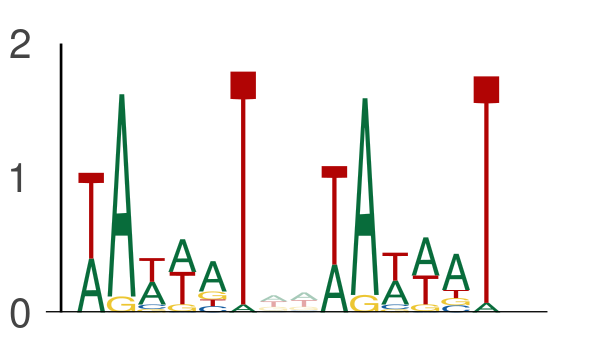

Data behind this chart, as committed beside it:
seq_index, start_position, end_position, is_reversed_complement
4985, 15, 21, 0
4985, 23, 29, 0
1955, 98, 104, 0
1955, 106, 112, 0
1955, 12, 18, 0
1955, 20, 26, 0
1955, 9, 15, 0
1955, 17, 23, 0
2840, 49, 55, 0
2840, 57, 63, 0
2875, 68, 74, 0
2875, 76, 82, 0
2875, 117, 123, 0
2875, 125, 131, 0
3292, 11, 17, 0
3292, 19, 25, 0
3292, 87, 93, 0
3292, 95, 101, 0
3323, 20, 26, 0
3323, 28, 34, 0
5434, 54, 60, 0
5434, 62, 68, 0
3297, 18, 24, 0
3297, 26, 32, 0
4583, 68, 74, 0
4583, 76, 82, 0
4583, 33, 39, 0
4583, 41, 47, 0
4583, 87, 93, 0
4583, 95, 101, 0
4583, 16, 22, 0
4583, 24, 30, 0
3162, 108, 114, 0
3162, 116, 122, 0
1049, 124, 130, 0
1049, 132, 138, 0
525, 130, 136, 0
525, 138, 144, 0
4737, 74, 80, 0
4737, 82, 88, 0
4737, 35, 41, 0
4737, 43, 49, 0
4737, 108, 114, 0
4737, 116, 122, 0
4737, 82, 88, 0
4737, 90, 96, 0
4737, 64, 70, 0
4737, 72, 78, 0
5377, 54, 60, 0
5377, 62, 68, 0
5377, 35, 41, 0
5377, 43, 49, 0
5377, 43, 49, 0
5377, 51, 57, 0
1895, 122, 128, 0
1895, 130, 136, 0
4168, 28, 34, 0
4168, 36, 42, 0
437, 129, 135, 0
437, 137, 143, 0
... 5,022 more rows
